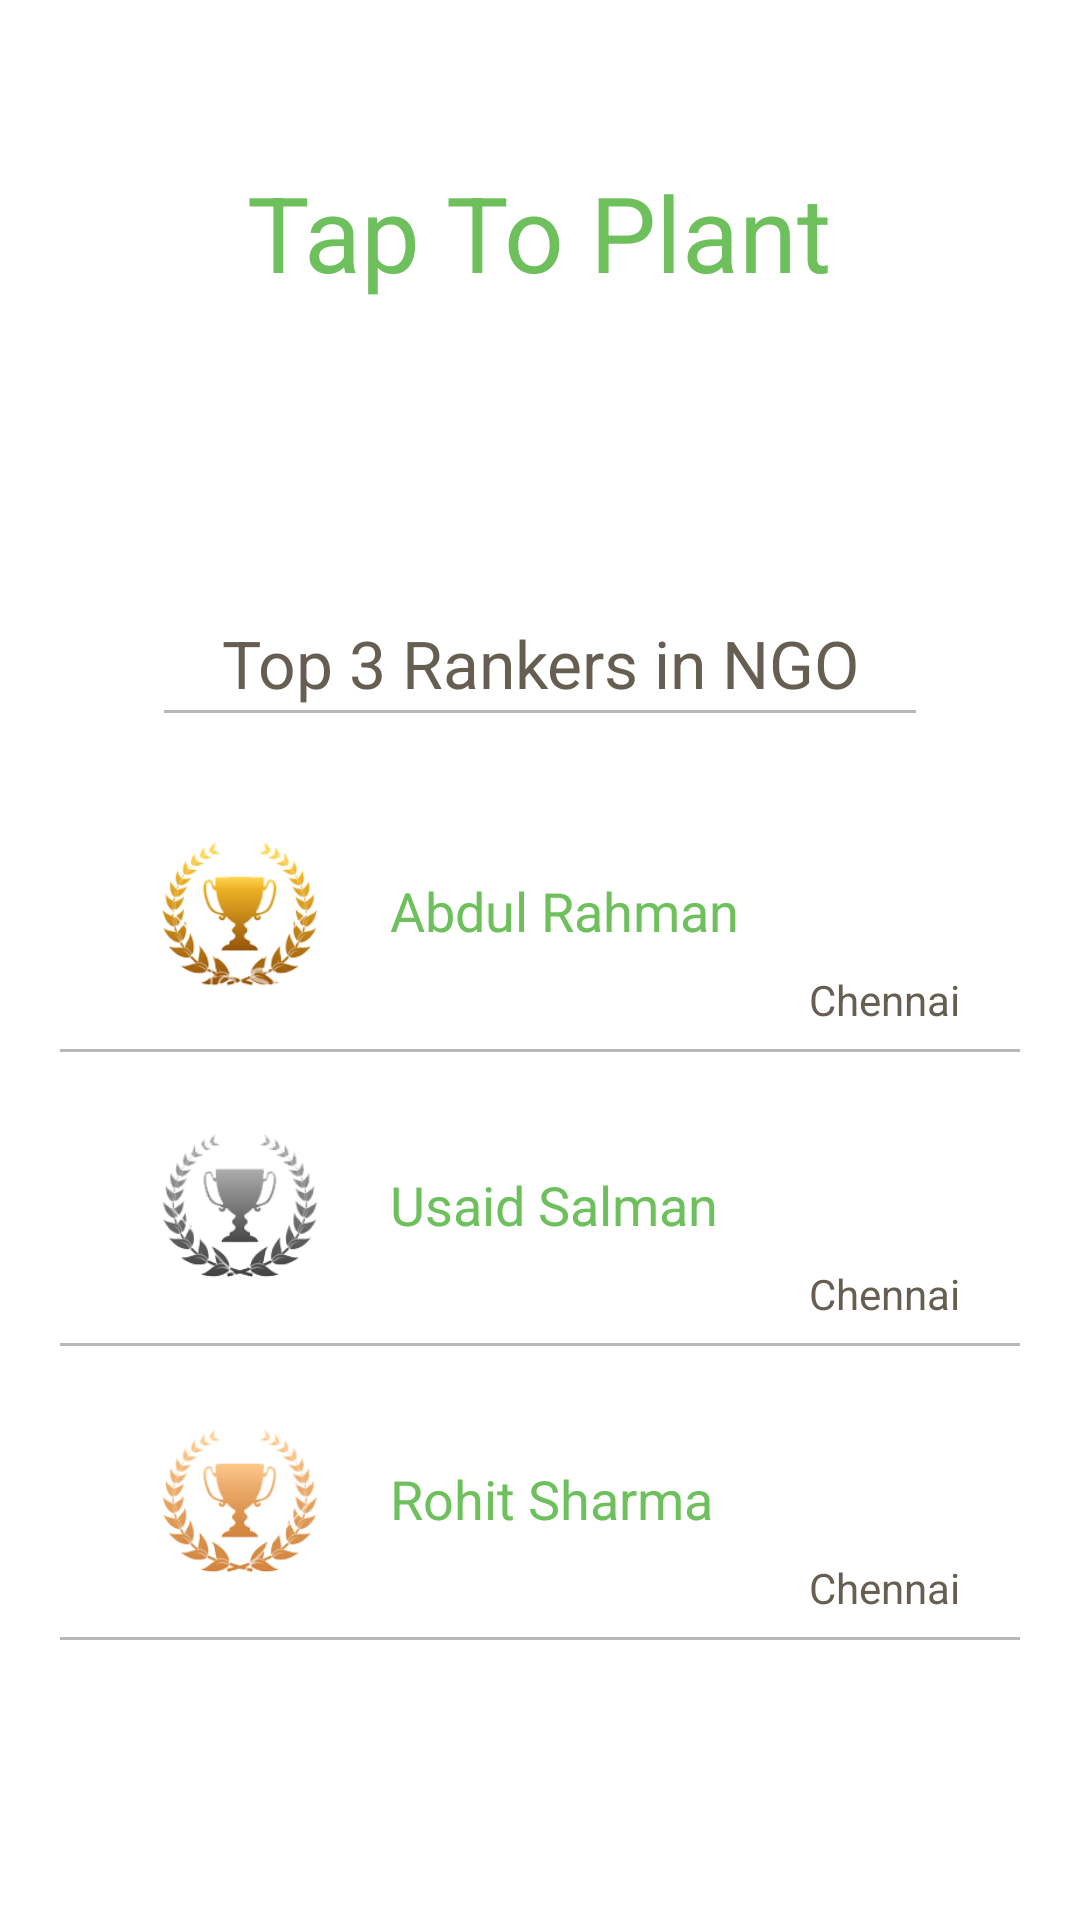

This screen was rendered from an Android layout file. Write that file and the resources it references.
<!-- AndroidManifest.xml: application theme AppTheme -->
<!-- res/layout/winners_page.xml -->
<?xml version="1.0" encoding="utf-8"?>
<LinearLayout xmlns:android="http://schemas.android.com/apk/res/android"
    android:orientation="vertical" android:layout_width="match_parent"
    android:layout_height="match_parent"
    android:background="@drawable/wall2">

    <LinearLayout
        android:orientation="vertical"
        android:layout_width="match_parent"
        android:layout_height="0dp"
        android:layout_weight=".3"
        android:gravity="center_vertical" >

        <TextView
            android:layout_width="wrap_content"
            android:layout_height="wrap_content"
            android:text="Tap To Plant"
            android:id="@+id/ttp_txt3"
            android:layout_gravity="center_horizontal"
            android:textSize="35dp"
            android:textColor="#6EC05D"
            android:layout_marginTop="-20dp" />
    </LinearLayout>

    <LinearLayout
        android:orientation="vertical"
        android:layout_width="match_parent"
        android:layout_height="0dp"
        android:layout_weight=".8">

        <TextView
            android:layout_width="wrap_content"
            android:layout_height="wrap_content"
            android:text="Top 3 Rankers in NGO"
            android:id="@+id/txt_title_win"
            android:textSize="22dp"
            android:textAlignment="center"
            android:textColor="#665e51"
            android:layout_marginBottom="20dp"
            android:layout_marginTop="30dp"
            android:background="@drawable/border_award"
            android:layout_gravity="center_horizontal"
            android:paddingLeft="19dp"
            android:paddingRight="19dp"
            android:paddingBottom="2dp"
            android:paddingTop="2dp" />

        <LinearLayout
            android:orientation="horizontal"
            android:layout_width="match_parent"
            android:layout_height="0dp"
            android:layout_weight=".2"
            android:background="@drawable/border_award"
            android:layout_marginLeft="20dp"
            android:layout_marginRight="20dp"
            android:layout_marginBottom="5dp">

            <ImageView
                android:layout_width="100dp"
                android:layout_height="match_parent"
                android:id="@+id/imageView6"
                android:layout_gravity="center_vertical"
                android:layout_marginLeft="10dp"
                android:layout_marginTop="21dp"
                android:layout_marginBottom="21dp"
                android:src="@drawable/gold" />

            <LinearLayout
                android:orientation="vertical"
                android:layout_width="match_parent"
                android:layout_height="match_parent"
                android:gravity="center_vertical">

                <TextView
                    android:layout_width="match_parent"
                    android:layout_height="40dp"
                    android:text="Abdul Rahman"
                    android:id="@+id/txt_win1"
                    android:textSize="18dp"
                    android:gravity="center_vertical"
                    android:layout_marginTop="18dp"
                    android:textColor="#6EC05D"
                    android:textStyle="normal" />

                <TextView
                    android:layout_width="wrap_content"
                    android:layout_height="wrap_content"
                    android:text="Chennai"
                    android:id="@+id/txt_win11"
                    android:textSize="14dp"
                    android:layout_gravity="bottom|right"
                    android:layout_marginRight="20dp"
                    android:textColor="#665e51" />
            </LinearLayout>
        </LinearLayout>

        <LinearLayout
            android:orientation="horizontal"
            android:layout_width="match_parent"
            android:layout_height="0dp"
            android:layout_weight=".2"
            android:layout_marginLeft="20dp"
            android:layout_marginRight="20dp"
            android:background="@drawable/border_award"
            android:layout_marginBottom="5dp">

            <ImageView
                android:layout_width="100dp"
                android:layout_height="match_parent"
                android:id="@+id/imageView7"
                android:layout_gravity="center_vertical"
                android:layout_marginLeft="10dp"
                android:layout_marginTop="21dp"
                android:layout_marginBottom="21dp"
                android:src="@drawable/test3" />

            <LinearLayout
                android:orientation="vertical"
                android:layout_width="match_parent"
                android:layout_height="match_parent"
                android:gravity="center_vertical" >

                <TextView
                    android:layout_width="match_parent"
                    android:layout_height="40dp"
                    android:text="Usaid Salman"
                    android:id="@+id/txt_win2"
                    android:textSize="18dp"
                    android:gravity="center_vertical"
                    android:layout_marginTop="18dp"
                    android:textColor="#6EC05D" />

                <TextView
                    android:layout_width="wrap_content"
                    android:layout_height="wrap_content"
                    android:text="Chennai"
                    android:id="@+id/txt_win22"
                    android:layout_gravity="bottom|right"
                    android:layout_marginRight="20dp"
                    android:textColor="#665e51"
                    android:textSize="14dp" />
            </LinearLayout>
        </LinearLayout>

        <LinearLayout
            android:orientation="horizontal"
            android:layout_width="match_parent"
            android:layout_height="0dp"
            android:layout_weight=".2"
            android:background="@drawable/border_award"
            android:layout_marginLeft="20dp"
            android:layout_marginRight="20dp">

            <ImageView
                android:layout_width="100dp"
                android:layout_height="match_parent"
                android:id="@+id/imageView8"
                android:layout_gravity="center_vertical"
                android:layout_marginLeft="10dp"
                android:layout_marginTop="21dp"
                android:layout_marginBottom="21dp"
                android:src="@drawable/test2" />

            <LinearLayout
                android:orientation="vertical"
                android:layout_width="match_parent"
                android:layout_height="match_parent"
                android:gravity="center_vertical" >

                <TextView
                    android:layout_width="match_parent"
                    android:layout_height="40dp"
                    android:text="Rohit Sharma"
                    android:id="@+id/txt_win3"
                    android:textSize="18dp"
                    android:gravity="center_vertical"
                    android:layout_marginTop="18dp"
                    android:textColor="#6EC05D" />

                <TextView
                    android:layout_width="wrap_content"
                    android:layout_height="wrap_content"
                    android:text="Chennai"
                    android:id="@+id/txt_win33"
                    android:textSize="14dp"
                    android:layout_gravity="bottom|right"
                    android:layout_marginRight="20dp"
                    android:textColor="#665e51" />
            </LinearLayout>
        </LinearLayout>

        <LinearLayout
            android:orientation="horizontal"
            android:layout_width="match_parent"
            android:layout_height="0dp"
            android:layout_weight=".2"
            >

        </LinearLayout>

    </LinearLayout>
</LinearLayout>
<!-- resources referenced by this layout -->
<resources>
  <!-- drawable border_award (drawable) -->
  <?xml version="1.0" encoding="utf-8"?>
  <layer-list xmlns:android="http://schemas.android.com/apk/res/android">
      <item>
          <shape android:shape="rectangle">
              <solid android:color="#FFB7B7B7" />
          </shape>
      </item>
      <item  android:bottom="1sp">
          <shape android:shape="rectangle">
              <solid android:color="#FFFFFF" />
          </shape>
      </item>
  </layer-list>
  <!-- drawable gold: png bitmap (drawable, 26383 bytes) -->
  <!-- drawable test2: png bitmap (drawable, 25706 bytes) -->
  <!-- drawable test3: png bitmap (drawable, 18714 bytes) -->
  <style name="AppTheme" parent="android:Theme.Light.NoTitleBar">
          
          <item name="colorPrimary">@color/colorPrimary</item>
          <item name="colorPrimaryDark">@color/colorPrimaryDark</item>
          <item name="colorAccent">@color/colorAccent</item>
          <item name="android:colorBackground">@color/background_light</item>
  
      </style>
  <color name="colorPrimary">#3F51B5</color>
  <color name="colorPrimaryDark">#303F9F</color>
  <color name="colorAccent">#FF4081</color>
  <color name="background_light">#ffffff</color>
</resources>
